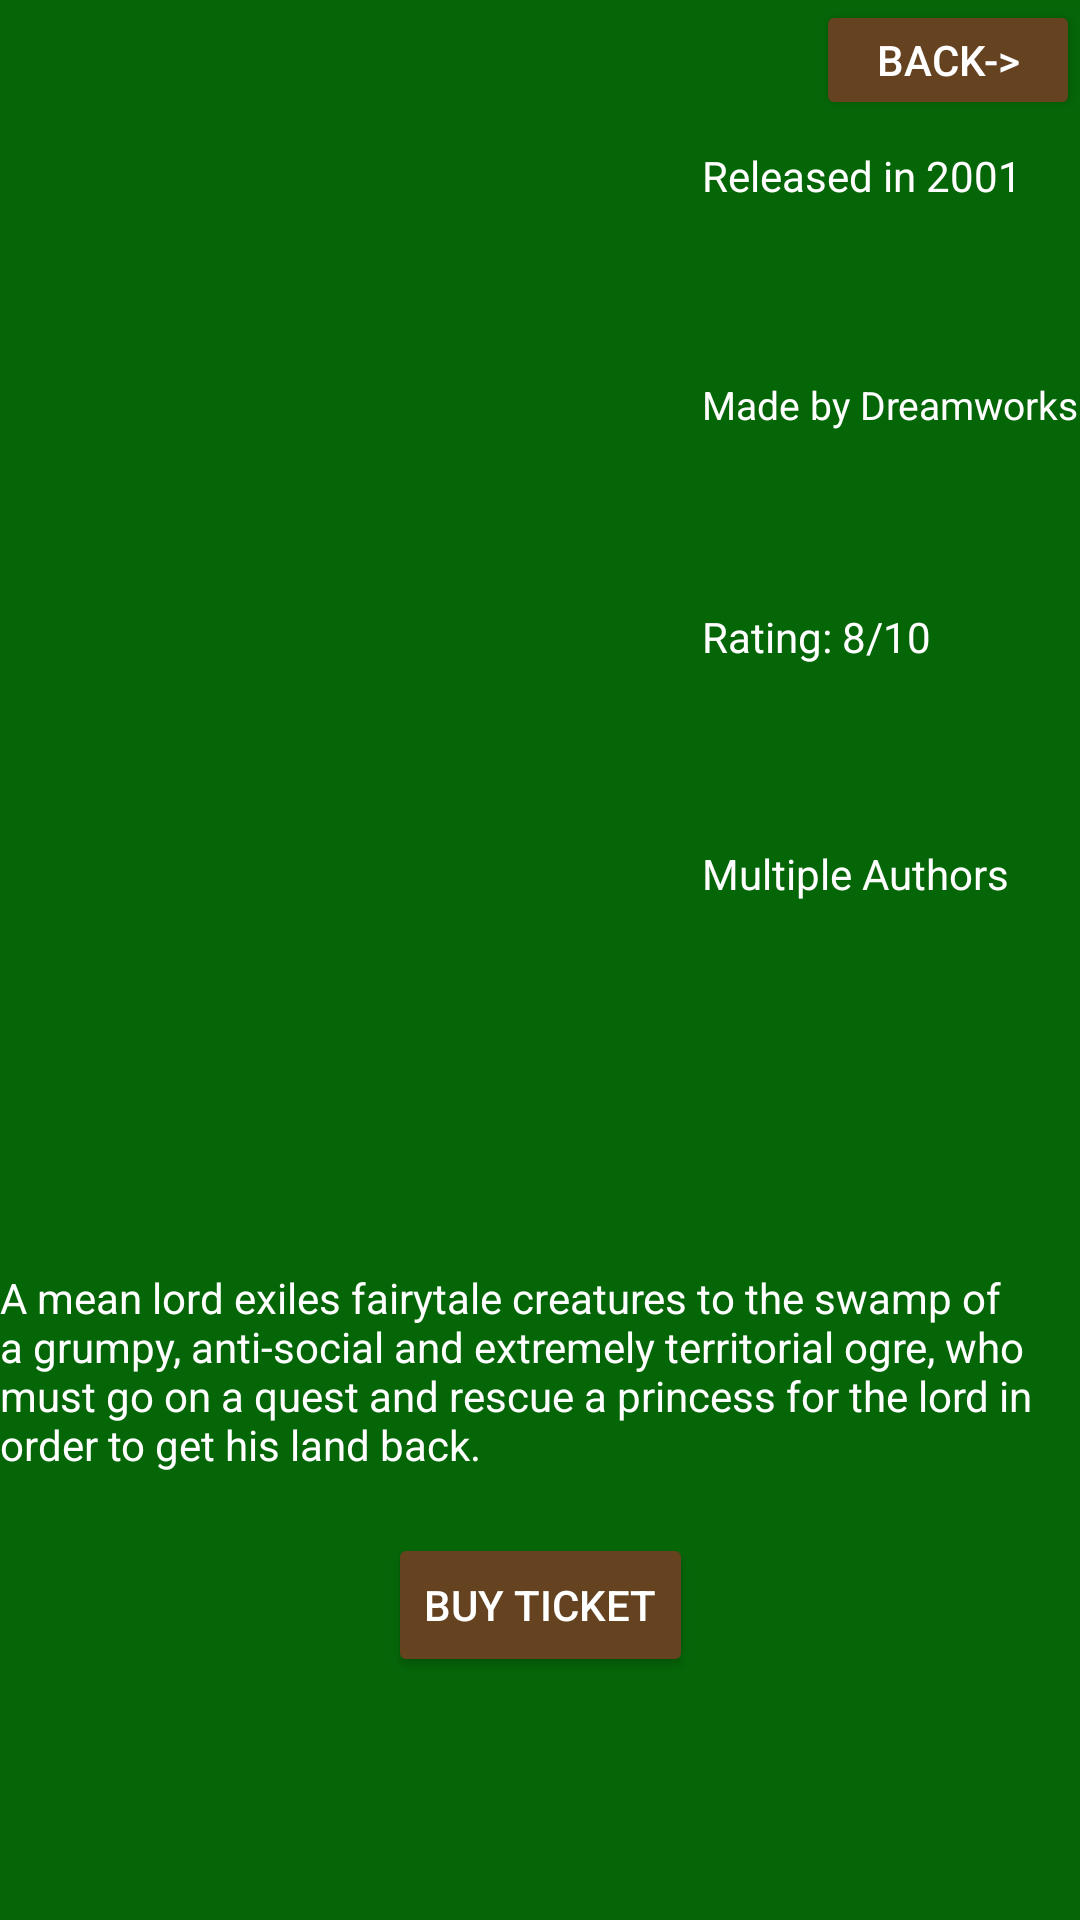

Android layout source for this screen:
<!-- AndroidManifest.xml: application theme Theme.Finalurilast -->
<!-- res/layout/shrek_layout.xml -->
<?xml version="1.0" encoding="utf-8"?>
<androidx.constraintlayout.widget.ConstraintLayout xmlns:android="http://schemas.android.com/apk/res/android"
    xmlns:app="http://schemas.android.com/apk/res-auto"
    xmlns:tools="http://schemas.android.com/tools"
    android:layout_width="match_parent"
    android:background="#056608"
    android:layout_height="match_parent">

    <ImageView
        android:id="@+id/imageView3"
        android:layout_width="219dp"
        android:layout_height="423dp"
        app:layout_constraintStart_toStartOf="parent"
        app:layout_constraintTop_toTopOf="parent"
        app:srcCompat="@drawable/img_4" />

    <TextView
        android:id="@+id/textView13"
        android:layout_width="wrap_content"
        android:layout_height="wrap_content"
        android:layout_marginStart="15dp"
        android:textColor="@color/white"
        android:layout_marginTop="49dp"
        android:text="Released in 2001"
        app:layout_constraintStart_toEndOf="@+id/imageView3"
        app:layout_constraintTop_toTopOf="parent" />

    <TextView
        android:id="@+id/textView19"
        android:layout_width="wrap_content"
        android:layout_height="wrap_content"
        android:layout_marginStart="15dp"
        android:layout_marginTop="58dp"
        android:text="Made by Dreamworks"
        app:layout_constraintStart_toEndOf="@+id/imageView3"
        android:textColor="@color/white"
        app:layout_constraintTop_toBottomOf="@+id/textView13"
        android:textSize="13sp"/>

    <TextView
        android:id="@+id/textView20"
        android:layout_width="wrap_content"
        android:layout_height="wrap_content"
        android:layout_marginStart="15dp"
        android:layout_marginTop="59dp"
        android:textColor="@color/white"
        android:text="Rating: 8/10"
        app:layout_constraintStart_toEndOf="@+id/imageView3"
        app:layout_constraintTop_toBottomOf="@+id/textView19" />

    <TextView
        android:id="@+id/textView21"
        android:layout_width="wrap_content"
        android:layout_height="wrap_content"
        android:layout_marginStart="15dp"
        android:layout_marginTop="60dp"
        android:text="Multiple Authors"
        android:textColor="@color/white"
        app:layout_constraintStart_toEndOf="@+id/imageView3"
        app:layout_constraintTop_toBottomOf="@+id/textView20" />

    <TextView
        android:id="@+id/textView23"
        android:layout_width="wrap_content"
        android:textColor="@color/white"
        android:layout_height="wrap_content"
        android:text="A mean lord exiles fairytale creatures to the swamp of a grumpy, anti-social and extremely territorial ogre, who must go on a quest and rescue a princess for the lord in order to get his land back."
        app:layout_constraintStart_toStartOf="parent"
        app:layout_constraintTop_toBottomOf="@+id/imageView3" />

    <Button
        android:id="@+id/shrekBack"
        android:layout_width="wrap_content"
        android:layout_height="40dp"
        android:text="Back->"
        app:layout_constraintEnd_toEndOf="parent"
        app:layout_constraintTop_toTopOf="parent"
        android:textColor="@color/white"
        android:backgroundTint="#654321"/>

    <Button
        android:id="@+id/shrekBuy"
        android:layout_width="wrap_content"
        android:layout_height="wrap_content"
        android:textColor="@color/white"
        android:backgroundTint="#654321"
        android:layout_marginTop="20dp"
        android:text="Buy Ticket"
        app:layout_constraintEnd_toEndOf="parent"
        app:layout_constraintStart_toStartOf="parent"
        app:layout_constraintTop_toBottomOf="@+id/textView23" />

</androidx.constraintlayout.widget.ConstraintLayout>
<!-- resources referenced by this layout -->
<resources>
  <style name="Theme.Finalurilast" parent="Theme.MaterialComponents.DayNight.DarkActionBar">
          
          <item name="colorPrimary">@color/purple_500</item>
          <item name="colorPrimaryVariant">@color/purple_700</item>
          <item name="colorOnPrimary">@color/white</item>
          
          <item name="colorSecondary">@color/teal_200</item>
          <item name="colorSecondaryVariant">@color/teal_700</item>
          <item name="colorOnSecondary">@color/black</item>
          
          <item name="android:statusBarColor">?attr/colorPrimaryVariant</item>
          
      </style>
  <!-- not gathered from this repository: default colours our renderer supplied (Android Studio template values) -->
  <color name="purple_500">#FF6200EE</color>
  <color name="purple_700">#FF3700B3</color>
  <color name="teal_200">#FF03DAC5</color>
  <color name="teal_700">#FF018786</color>
  <color name="black">#FF000000</color>
  <color name="white">#FFFFFFFF</color>
</resources>
